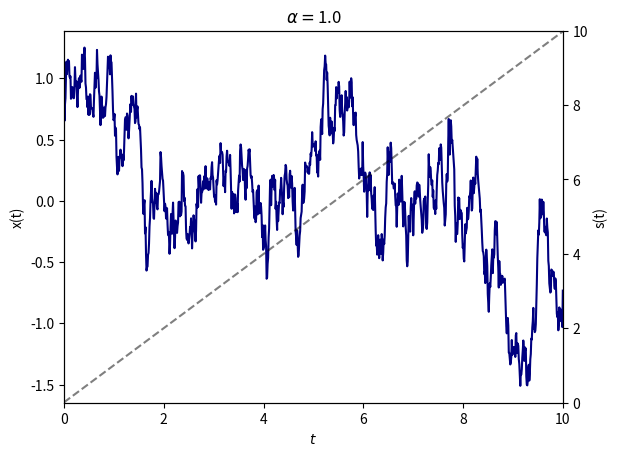

Source code (Python): (Note: this script raises an exception after producing the figure.)
"""

    Created on 09-Apr-2022
[redacted]

    Subordinator for calculation of CTRWs (O-U process)

"""
import numpy as np
import matplotlib.pyplot as plt


def subordinator(alpha, N, s_delta, t_delta):
    """
    Subordinator

    :param alpha: stability indicy
    :param N: number of steps
    :param s_delta: change in s
    :param t_delta: change in t

    :return: Euler scheme for x(s) and t(s)
    """
    x_euler = np.zeros(100000000)
    t_euler = np.zeros(100000000)

    x_euler[0] = 1
    t_euler[0] = 0  # U(0)

    s = 0
    t = 0

    c1 = np.pi / 2

    for j in range(1, N - 1):
        t_j = j * t_delta

        while t_euler[s] < t_j:
            ###################################################################### Calculate random tau (noise)
            W = np.random.exponential(1)
            V = np.random.uniform(-np.pi / 2, +np.pi / 2)

            tau_delta_s = (
                s_delta ** (1 / alpha)
                * (np.sin(alpha * (V + c1)) / (np.cos(V) ** (1 / alpha)))
                * (((np.cos(V - alpha * (V + c1))) / W) ** ((1 - alpha) / alpha))
            )

            ###################################################################### t(s)
            t_euler[s + 1] = t_euler[s] + tau_delta_s

            ###################################################################### x(t)

            F = -x_euler[s]
            x_euler[s + 1] = (
                x_euler[s] + s_delta * F + np.random.normal(scale=s_delta ** (1 / 2))
            )

            s = s + 1

        x_euler[t] = x_euler[s]
        t_euler[t] = t_euler[s - 1]  # save the time before, not s
        t = t + 1

    return x_euler, t_euler


# Set parameters for process
al = 1.0  # stability indicy
N = 1000  # number of steps
T = 10  # total time
dt = T / N  # size of change in t, dt
st = 0.0001  # size of change in s, ds; has to be smaller than dt

# Calculate the process
x_euler, t_euler = subordinator(alpha=al, N=N, s_delta=st, t_delta=dt)

fig, ax1 = plt.subplots(dpi=150)

ax2 = ax1.twinx()  # make a duplicate axis on the right for the s(t)

time = np.linspace(0, T, N - 2)

# x(t)
ax1.plot(time, x_euler[0 : N - 2], "navy")
ax1.set_ylabel("x(t)")
ax1.set_xlabel(r"$t$")
ax1.set_xlim(0, T)

# s(t)
ax2.plot(time, t_euler[0 : N - 2], "k--", alpha=0.5)
ax2.set_ylabel("s(t)")
ax2.set_ylim(0, T)


plt.title(r"$\alpha=$" + f"{al}")
plt.tight_layout(pad=1.5)
# Uncomment if you wish to save the plot
# plt.savefig(f"plots/{alpha}.png")
plt.show()

#####################################################
##################  CALCULATIONS   ##################
#####################################################

# Define the different alpha values, alpha_i
alphas = [1.0, 0.85, 0.95, 0.80, 0.9, 0.5]

# Quick way: create 2 lists for storing the x(t) and t(s) for all the different alpha values
x_e = []
t_e = []

# Iterate through all alphas, calculate x and t
for al in alphas:
    # Basic parameters
    N = 1000
    T = 10
    dt = T / N
    st = 0.0001

    # Calculation of both differential eq.
    x_euler, t_euler = subordinator(alpha=al, N=N, s_delta=st, t_delta=dt)

    # Save values
    x_e.append(x_euler)
    t_e.append(t_euler)

#####################################################
####################  PLOTTING   ####################
#####################################################

fig, ax = plt.subplots(3, 2, figsize=(13, 13), dpi=300)
plt.rcParams["savefig.facecolor"] = "0.9"

# subplots, access to desired axis using formula: i*2 + j
for i in range(0, 3):
    for j in range(0, 2):
        ax[i, j].set_title(r"$\alpha=$" + f"{alphas[i * 2 + j]}")
        x_euler = x_e[i * 2 + j]
        t_euler = t_e[i * 2 + j]

        ax2 = ax[i, j].twinx()

        time = np.linspace(0, T, N - 2)

        ax[i, j].plot(time, x_euler[0 : N - 2], "navy")
        ax[i, j].set_ylabel("x(t)")

        ax2.plot(time, t_euler[0 : N - 2], "k--", alpha=0.5)
        ax2.set_ylabel("s(t)")
        ax2.set_ylim(0, T)

        ax[i, j].set_xlabel(r"$t$")
        ax[i, j].set_xlim(0, T)

plt.tight_layout()
# Uncomment the line bellow if you wish to save the fig
# plt.savefig("subordinator-standard-ou-different-alpha.png")
plt.show()
